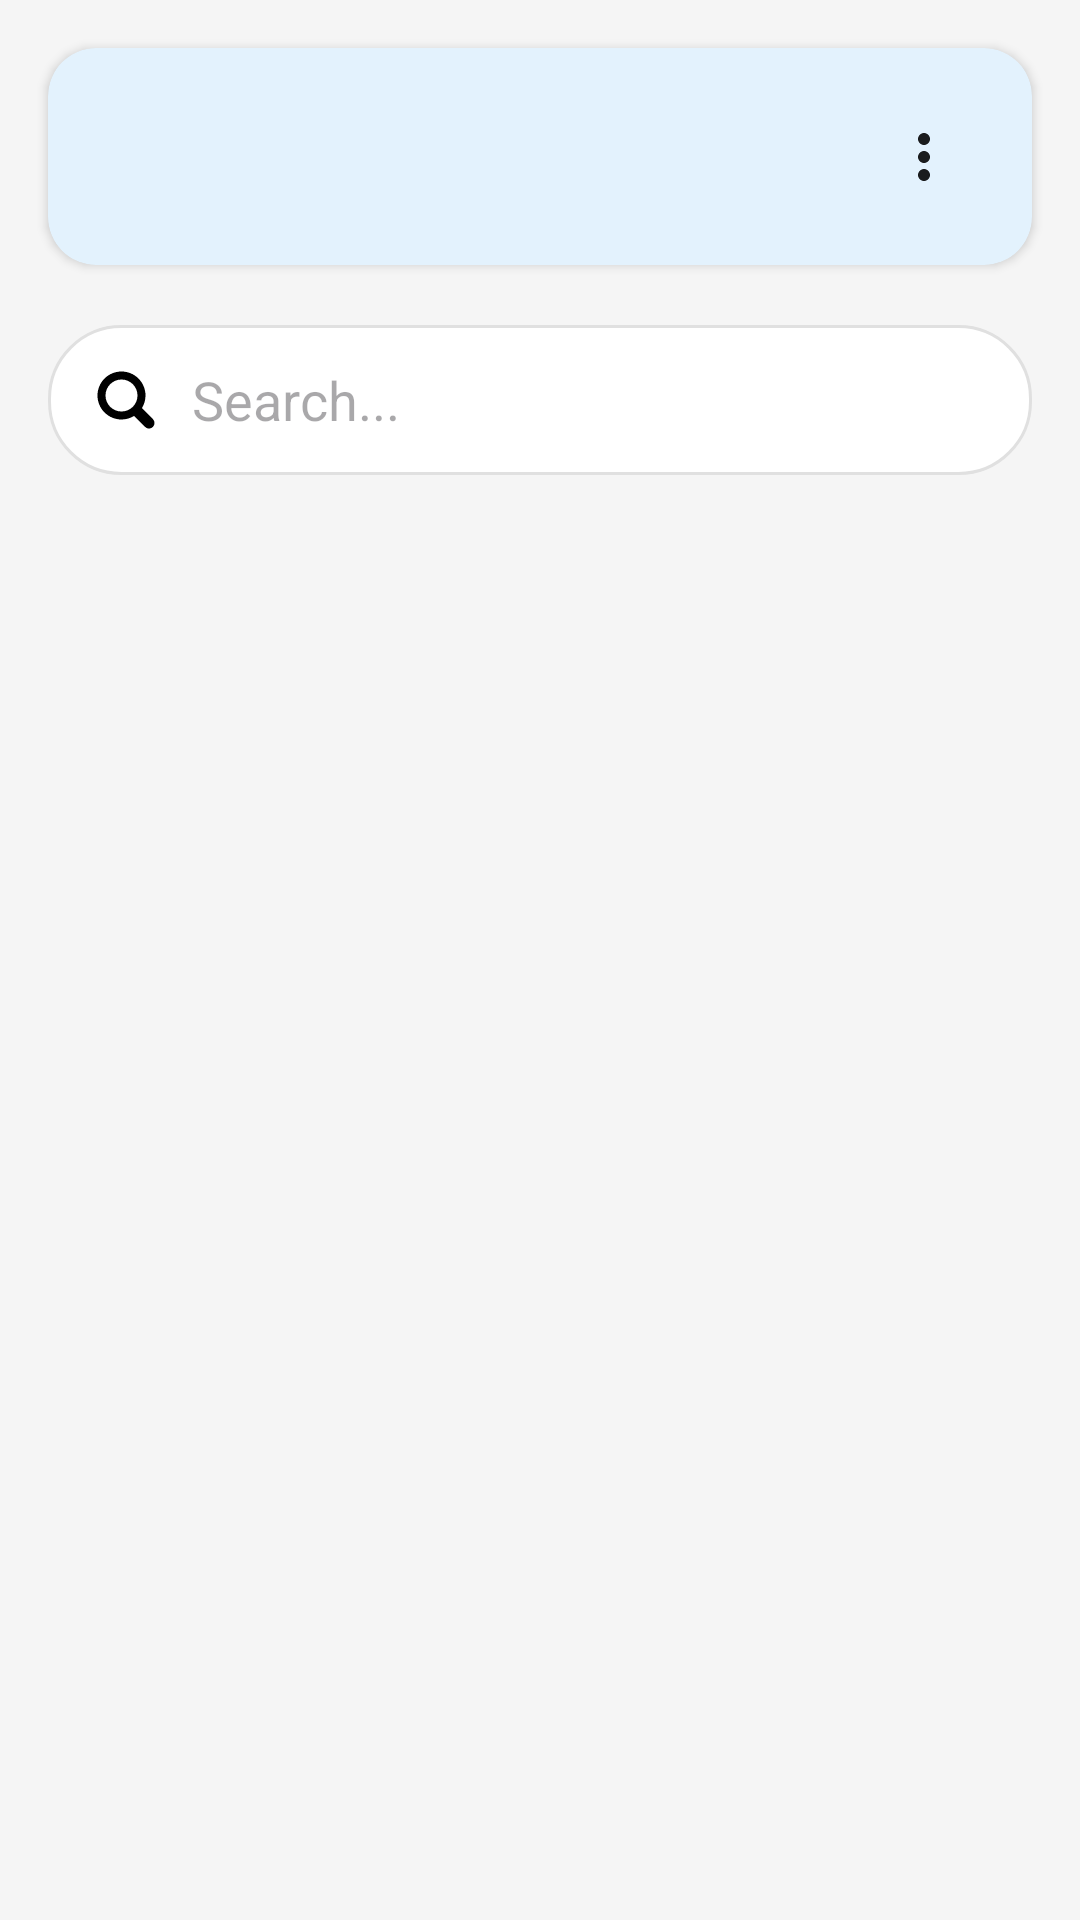

Produce the Android XML layout that renders to this screen, including the resource entries it uses.
<!-- AndroidManifest.xml: application theme Theme.Memoria -->
<!-- res/layout/fragment_deck_detail.xml -->
<?xml version="1.0" encoding="utf-8"?>
<androidx.constraintlayout.widget.ConstraintLayout
    xmlns:android="http://schemas.android.com/apk/res/android"
    xmlns:app="http://schemas.android.com/apk/res-auto"
    xmlns:tools="http://schemas.android.com/tools"
    android:layout_width="match_parent"
    android:layout_height="match_parent"
    android:background="@color/bg_screen">

    <androidx.cardview.widget.CardView
        android:id="@+id/cv_deck_header"
        android:layout_width="match_parent"
        android:layout_height="wrap_content"
        android:layout_margin="16dp"
        app:cardCornerRadius="16dp"
        app:cardElevation="2dp"
        app:cardBackgroundColor="@color/bg_detail_header"
        app:layout_constraintTop_toTopOf="parent">

        <androidx.constraintlayout.widget.ConstraintLayout
            android:layout_width="match_parent"
            android:layout_height="wrap_content"
            android:padding="20dp">

            <ImageButton
                android:id="@+id/btn_back"
                android:layout_width="32dp"
                android:layout_height="32dp"
                android:background="?selectableItemBackgroundBorderless"
                android:src="@drawable/ic_arrow_back"
                app:tint="@color/text_primary"
                app:layout_constraintBottom_toBottomOf="parent"
                app:layout_constraintStart_toStartOf="parent"
                app:layout_constraintTop_toTopOf="parent" />

            <TextView
                android:id="@+id/tv_deck_name"
                android:layout_width="0dp"
                android:layout_height="wrap_content"
                android:layout_marginStart="16dp"
                android:layout_marginEnd="16dp"
                android:textColor="@color/text_primary"
                android:textSize="24sp"
                android:textStyle="bold"
                app:layout_constraintBottom_toBottomOf="parent"
                app:layout_constraintEnd_toStartOf="@+id/btn_deck_detail_options"
                app:layout_constraintStart_toEndOf="@+id/btn_back"
                app:layout_constraintTop_toTopOf="parent"
                tools:text="IELTS" />

            <ImageButton
                android:id="@+id/btn_deck_detail_options"
                android:layout_width="32dp"
                android:layout_height="32dp"
                android:background="?selectableItemBackgroundBorderless"
                android:src="@drawable/ic_more_vert"
                app:tint="@color/text_primary"
                app:layout_constraintBottom_toBottomOf="parent"
                app:layout_constraintEnd_toEndOf="parent"
                app:layout_constraintTop_toTopOf="parent" />

        </androidx.constraintlayout.widget.ConstraintLayout>
    </androidx.cardview.widget.CardView>

    <EditText
        android:id="@+id/edt_search_card"
        android:layout_width="match_parent"
        android:layout_height="50dp"
        android:layout_marginHorizontal="16dp"
        android:layout_marginTop="20dp"
        android:background="@drawable/bg_rounded_search"
        android:drawableStart="@drawable/ic_search"
        android:drawablePadding="12dp"
        android:hint="@string/hint_search"
        android:paddingHorizontal="16dp"
        app:layout_constraintTop_toBottomOf="@+id/cv_deck_header" />

    <androidx.recyclerview.widget.RecyclerView
        android:id="@+id/rv_deck_cards"
        android:layout_width="match_parent"
        android:layout_height="0dp"
        android:layout_marginTop="16dp"
        android:layout_marginHorizontal="16dp"
        app:layout_constraintTop_toBottomOf="@+id/edt_search_card"
        app:layout_constraintBottom_toBottomOf="parent" />

</androidx.constraintlayout.widget.ConstraintLayout>
<!-- resources referenced by this layout -->
<resources>
  <color name="bg_detail_header">#E3F2FD</color>
  <color name="bg_screen">#F5F5F5</color>
  <color name="text_primary">#1A1C1E</color>
  <!-- drawable bg_rounded_search (drawable) -->
  <shape xmlns:android="http://schemas.android.com/apk/res/android">
      <solid android:color="@color/surface_primary" />
      <corners android:radius="24dp" /> <stroke android:width="1dp" android:color="@color/progress_track" />
  </shape>
  <!-- drawable ic_more_vert (drawable) -->
  <?xml version="1.0" encoding="utf-8"?>
  <vector xmlns:android="http://schemas.android.com/apk/res/android"
      android:width="24dp"
      android:height="24dp"
      android:viewportWidth="24"
      android:viewportHeight="24"
      android:tint="@android:color/black"> <path
      android:fillColor="@android:color/black"
      android:pathData="M12,8c1.1,0 2,-0.9 2,-2s-0.9,-2 -2,-2 -2,0.9 -2,2 0.9,2 2,2zM12,10c-1.1,0 -2,0.9 -2,2s0.9,2 2,2 2,-0.9 2,-2 -0.9,-2 -2,-2zM12,16c-1.1,0 -2,0.9 -2,2s0.9,2 2,2 2,-0.9 2,-2 -0.9,-2 -2,-2z"/>
  </vector>
  <!-- drawable ic_search (drawable) -->
  <vector xmlns:android="http://schemas.android.com/apk/res/android"
      android:width="20dp"
      android:height="20dp"
      android:viewportWidth="60"
      android:viewportHeight="60">
    <path
        android:pathData="M9.5,25.5C9.5,16.664 16.663,9.5 25.5,9.5C34.336,9.5 41.5,16.664 41.5,25.5C41.5,34.337 34.336,41.5 25.5,41.5C16.663,41.5 9.5,34.337 9.5,25.5ZM25.5,1.5C12.245,1.5 1.5,12.246 1.5,25.5C1.5,38.755 12.245,49.5 25.5,49.5C30.135,49.5 34.463,48.187 38.132,45.911L49.111,56.89C51.259,59.037 54.741,59.037 56.889,56.89C59.037,54.742 59.037,51.259 56.889,49.111L45.91,38.133C48.186,34.464 49.5,30.135 49.5,25.5C49.5,12.246 38.755,1.5 25.5,1.5Z"
        android:fillColor="@color/text_strong"
        android:fillType="evenOdd"/>
  </vector>
  <string name="hint_search">Search...</string>
  <style name="Theme.Memoria" parent="Base.Theme.Memoria" />
  <color name="surface_primary">#FFFFFF</color>
  <color name="progress_track">#E0E0E0</color>
  <color name="text_strong">#000000</color>
  <style name="Base.Theme.Memoria" parent="Theme.Material3.DayNight.NoActionBar">
          
          
      </style>
</resources>
